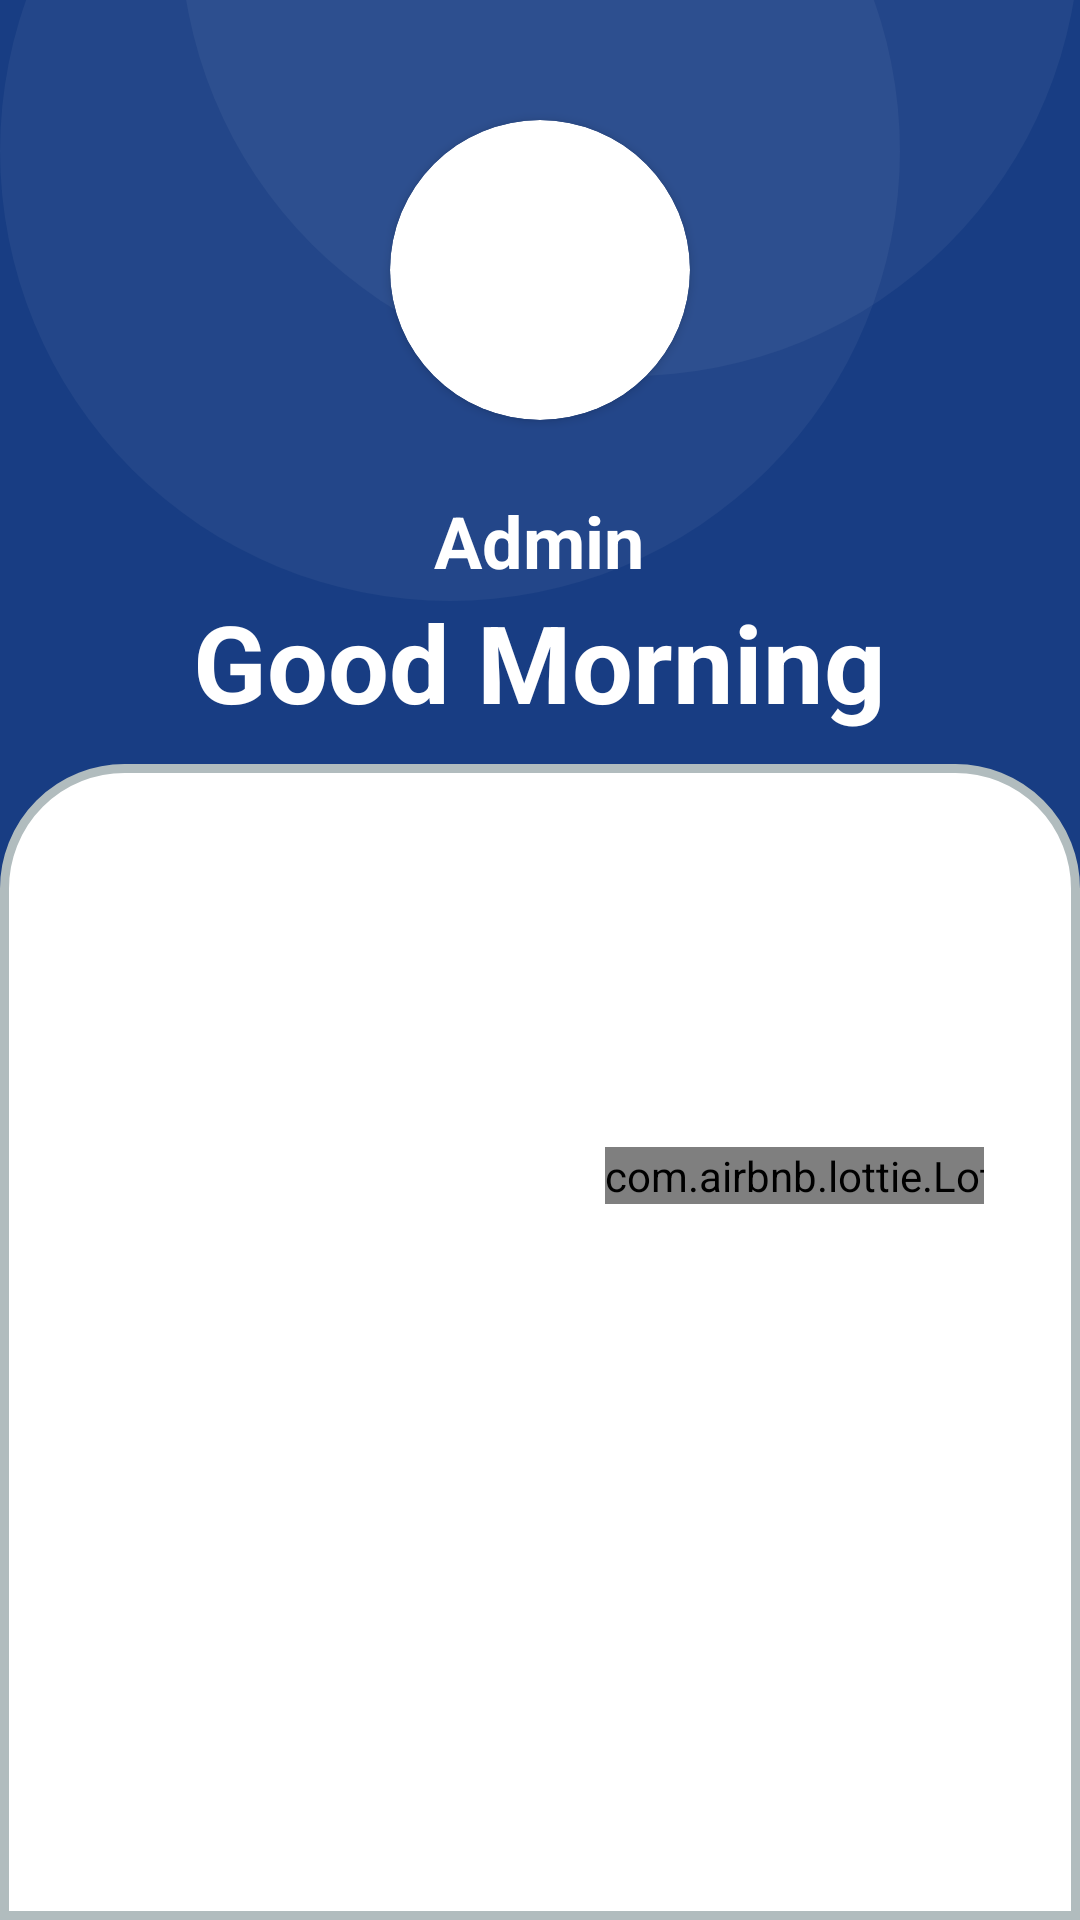

The Android layout XML behind this screen, and the referenced resources:
<!-- AndroidManifest.xml: activity theme Theme.SlicingUi.NoActionBar -->
<!-- res/layout/activity_main.xml -->
<?xml version="1.0" encoding="utf-8"?>
<androidx.constraintlayout.widget.ConstraintLayout xmlns:android="http://schemas.android.com/apk/res/android"
    xmlns:app="http://schemas.android.com/apk/res-auto"
    xmlns:tools="http://schemas.android.com/tools"
    android:layout_width="match_parent"
    android:layout_height="match_parent"
    android:background="@color/colorPrimary"
    android:backgroundTint="#183D83"
    tools:context=".MainActivity">

    <View
        android:id="@+id/anchor_view_header"
        android:layout_width="0dp"
        android:layout_height="250dp"
        app:layout_constraintLeft_toLeftOf="parent"
        app:layout_constraintRight_toRightOf="parent"
        app:layout_constraintStart_toStartOf="parent"
        app:layout_constraintTop_toTopOf="parent" />

    <ImageView
        android:id="@+id/circle_background_header1"
        android:layout_width="300dp"
        android:layout_height="300dp"
        android:adjustViewBounds="true"
        android:alpha="0.05"
        android:contentDescription="circle_background"
        android:scaleType="centerInside"
        android:src="@drawable/circle_white"
        app:layout_constraintBottom_toBottomOf="@id/anchor_view_header"
        app:layout_constraintHorizontal_bias="1.0"
        app:layout_constraintLeft_toLeftOf="@id/anchor_view_header"
        app:layout_constraintRight_toRightOf="@id/anchor_view_header"
        app:layout_constraintTop_toTopOf="@id/anchor_view_header"
        app:layout_constraintVertical_bias="3.5" />

    <ImageView
        android:id="@+id/circle_background_header2"
        android:layout_width="300dp"
        android:layout_height="300dp"
        android:adjustViewBounds="true"
        android:alpha="0.05"
        android:contentDescription="circle_background"
        android:scaleType="centerInside"
        android:src="@drawable/circle_white"
        app:layout_constraintBottom_toBottomOf="@id/anchor_view_header"
        app:layout_constraintHorizontal_bias="0.0"
        app:layout_constraintLeft_toLeftOf="@id/anchor_view_header"
        app:layout_constraintRight_toRightOf="@id/anchor_view_header"
        app:layout_constraintTop_toTopOf="@id/anchor_view_header"
        app:layout_constraintVertical_bias="2" />

    <androidx.cardview.widget.CardView
        android:id="@+id/thumbnail_card"
        android:layout_width="100dp"
        android:layout_height="100dp"
        android:layout_marginTop="40dp"
        app:cardCornerRadius="50dp"
        app:layout_constraintEnd_toEndOf="parent"
        app:layout_constraintStart_toStartOf="parent"
        app:layout_constraintTop_toTopOf="parent">

        <ImageView
            android:id="@+id/imageView"
            android:layout_width="match_parent"
            android:layout_height="match_parent"
            android:contentDescription="@string/profile"
            app:srcCompat="@drawable/default_profile" />
    </androidx.cardview.widget.CardView>

    <TextView
        android:id="@+id/username"
        android:layout_width="wrap_content"
        android:layout_height="wrap_content"
        android:layout_marginTop="24dp"
        android:text="@string/admin"
        android:textColor="#FFFFFF"
        android:textSize="24sp"
        android:textStyle="bold"
        app:layout_constraintEnd_toEndOf="@+id/thumbnail_card"
        app:layout_constraintHorizontal_bias="0.485"
        app:layout_constraintStart_toStartOf="@+id/thumbnail_card"
        app:layout_constraintTop_toBottomOf="@+id/thumbnail_card" />

    <TextView
        android:id="@+id/textView2"
        android:layout_width="wrap_content"
        android:layout_height="wrap_content"
        android:text="@string/good_morning"
        android:textColor="@color/white"
        android:textSize="36sp"
        android:textStyle="bold"
        app:layout_constraintEnd_toEndOf="@+id/username"
        app:layout_constraintStart_toStartOf="@+id/username"
        app:layout_constraintTop_toBottomOf="@+id/username" />

    <androidx.constraintlayout.widget.ConstraintLayout
        android:layout_width="match_parent"
        android:layout_height="0dp"
        android:layout_marginTop="10dp"
        android:background="@drawable/layout_bg"
        app:layout_constraintBottom_toBottomOf="parent"
        app:layout_constraintEnd_toEndOf="parent"
        app:layout_constraintHorizontal_bias="1.0"
        app:layout_constraintStart_toStartOf="parent"
        app:layout_constraintTop_toBottomOf="@id/textView2"
        app:layout_constraintVertical_bias="0.0">

        <TableLayout
            android:id="@+id/tableLayout"
            android:layout_width="match_parent"
            android:layout_height="wrap_content"
            app:layout_constraintEnd_toStartOf="parent"
            app:layout_constraintTop_toTopOf="parent">


            <androidx.recyclerview.widget.RecyclerView
                android:id="@+id/recyclerView1"
                android:layout_width="20dp"
                android:layout_height="wrap_content"
                android:layout_marginHorizontal="20dp"
                android:layout_marginTop="10dp"
                android:orientation="horizontal"
                app:layoutManager="androidx.recyclerview.widget.LinearLayoutManager" />

            <androidx.recyclerview.widget.RecyclerView
                android:id="@+id/recyclerView2"
                android:layout_width="20dp"
                android:layout_height="wrap_content"
                android:layout_marginHorizontal="20dp"
                android:layout_marginTop="10dp"
                android:orientation="horizontal"
                app:layoutManager="androidx.recyclerview.widget.LinearLayoutManager" />

        </TableLayout>

        <androidx.constraintlayout.widget.ConstraintLayout
            android:id="@+id/constraintLayout"
            android:layout_width="match_parent"
            android:layout_height="170dp"
            android:layout_margin="32dp"
            android:background="@drawable/primary_background"
            app:layout_constraintTop_toBottomOf="@+id/tableLayout"
            tools:layout_editor_absoluteX="32dp">


            <androidx.constraintlayout.widget.ConstraintLayout
                android:id="@+id/constraintLayout2"
                android:layout_width="wrap_content"
                android:layout_height="match_parent"
                app:layout_constraintStart_toStartOf="parent"
                android:layout_marginStart="15dp"
                >


                <TextView
                    android:id="@+id/textView10"
                    android:layout_width="wrap_content"
                    android:layout_height="wrap_content"
                    android:layout_marginTop="20dp"
                    android:text="@string/unit"
                    android:textColor="@color/white"
                    android:textSize="20sp"
                    app:layout_constraintLeft_toLeftOf="parent"
                    app:layout_constraintStart_toStartOf="parent"
                    app:layout_constraintTop_toTopOf="parent" />

                <TextView
                    android:id="@+id/textView14"
                    android:layout_width="wrap_content"
                    android:layout_height="wrap_content"
                    android:text="@string/date_unit"
                    android:textColor="@color/white"
                    android:textSize="20sp"
                    app:layout_constraintEnd_toEndOf="parent"
                    app:layout_constraintHorizontal_bias="0.0"
                    app:layout_constraintLeft_toLeftOf="parent"
                    app:layout_constraintStart_toStartOf="parent"
                    app:layout_constraintTop_toBottomOf="@+id/textView10" />


                <TextView
                    android:id="@+id/textView15"
                    android:layout_width="wrap_content"
                    android:layout_height="wrap_content"
                    android:text="40%"
                    android:textColor="@color/white"
                    android:textSize="40sp"
                    android:textStyle="bold"
                    android:letterSpacing="0.2"
                    app:layout_constraintLeft_toLeftOf="parent"
                    app:layout_constraintStart_toStartOf="parent"
                    app:layout_constraintTop_toBottomOf="@+id/textView14" />

                <TextView
                    android:id="@+id/textView16"
                    android:layout_width="wrap_content"
                    android:layout_height="wrap_content"
                    android:text="Discount"
                    android:textColor="@color/white"
                    android:textSize="24sp"
                    app:layout_constraintLeft_toLeftOf="parent"
                    app:layout_constraintStart_toStartOf="parent"
                    app:layout_constraintTop_toBottomOf="@+id/textView15" />

            </androidx.constraintlayout.widget.ConstraintLayout>

            <androidx.constraintlayout.widget.ConstraintLayout
                android:layout_width="match_parent"
                android:layout_height="match_parent"
                app:layout_constraintTop_toTopOf="parent">

                <View
                    android:id="@+id/anchor_view"
                    android:layout_width="0dp"
                    android:layout_height="0dp"
                    app:layout_constraintBottom_toBottomOf="parent"
                    app:layout_constraintRight_toRightOf="parent"
                    app:layout_constraintTop_toTopOf="parent" />

                <ImageView
                    android:id="@+id/circle_background"
                    android:layout_width="225dp"
                    android:layout_height="match_parent"
                    android:adjustViewBounds="true"
                    android:alpha="0.5"
                    android:contentDescription="circle_background"
                    android:scaleType="centerInside"
                    android:src="@drawable/circle_white"
                    app:layout_constraintBottom_toBottomOf="@id/anchor_view"
                    app:layout_constraintHorizontal_bias="0.5"
                    app:layout_constraintLeft_toLeftOf="@id/anchor_view"
                    app:layout_constraintRight_toRightOf="@id/anchor_view"
                    app:layout_constraintTop_toTopOf="@id/anchor_view"
                    app:layout_constraintVertical_bias="0.5" />

                <com.airbnb.lottie.LottieAnimationView
                    android:id="@+id/lottieAnimationView3"
                    android:layout_width="wrap_content"
                    android:layout_height="wrap_content"
                    app:layout_constraintBottom_toBottomOf="@id/anchor_view"
                    app:layout_constraintRight_toRightOf="@id/circle_background"
                    app:layout_constraintTop_toTopOf="@id/anchor_view"
                    app:lottie_autoPlay="true"
                    app:lottie_fileName="working.json"
                    app:lottie_loop="true" />

            </androidx.constraintlayout.widget.ConstraintLayout>



        </androidx.constraintlayout.widget.ConstraintLayout>

    </androidx.constraintlayout.widget.ConstraintLayout>

</androidx.constraintlayout.widget.ConstraintLayout>
<!-- resources referenced by this layout -->
<resources>
  <color name="colorPrimary">#183D83</color>
  <color name="white">#FFFFFFFF</color>
  <!-- drawable circle_white (drawable) -->
  <?xml version="1.0" encoding="utf-8"?>
  <selector xmlns:android="http://schemas.android.com/apk/res/android">
  <item>
      <shape android:shape="rectangle">
          <corners android:radius="250dp"/>
          <solid android:color="@color/white"/>
      </shape>
  </item>
  </selector>
  <!-- drawable layout_bg (drawable) -->
  <?xml version="1.0" encoding="utf-8"?>
  <shape xmlns:android="http://schemas.android.com/apk/res/android">
      <solid android:color="#FFFFFF"/>
      <stroke android:width="3dp" android:color="#B1BCBE" />
      <corners android:topLeftRadius="40dp" android:topRightRadius="40dp"/>
      <padding android:left="0dp" android:top="0dp" android:right="0dp" android:bottom="0dp" />
  </shape>
  <string name="admin">Admin</string>
  <string name="date_unit">20 June - 30 Mey</string>
  <string name="good_morning">Good Morning</string>
  <string name="profile">profile</string>
  <string name="unit">Unit</string>
  <style name="Theme.SlicingUi.NoActionBar">
          <item name="windowActionBar">false</item>
          <item name="windowNoTitle">true</item>
      </style>
</resources>
